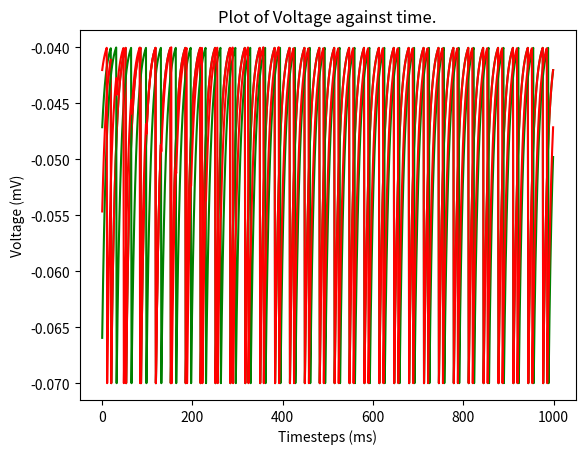

Write Python code to recreate this figure.
## Run
import numpy as np;
import math;
import matplotlib.pyplot as plt;
import random

ms = 0.001;
mV = 0.001;

nA = 10**(-9);
MOhm = 10**6;
s = 1;


'''

E_l - V + Rm*I
Eₗ - Vₐ + Rₘ * Iₑ + gₛ * (Eₛ - Vₐ)

'''
def rhs_IandF(timeConstant, E_l, Voltage, R_m, I, g_s, E_s):
    value = E_l - Voltage + (R_m*I) + (g_s * (E_s - Voltage));
    value = value/timeConstant;
    return value;

def getGsValue(timeConstant, s_val,):
    this_sval = (-s_val / timeConstant);
    print ("s : {0}, time  : {1}".format(s_val,timeConstant));

    return this_sval;

def neuronLoops(E_s_Val):
    timeConstant = 10 * ms;
    E_l = -70 * mV;
    resetVoltage = -70 * mV;
    thresholdVoltage = -40 * mV;
    R_m = 10 * MOhm;
    InputCurrent = 3.1 * nA;
    timesteps = 1 * ms;

    E_s = E_s_Val * mV;
    RmGs = 0.15;

    P = 0.5;

    print("Units -> ms : {0}, mV : {1}, nA : {2}, MOhm : {3}".format(ms,mV,nA,MOhm));

    neuronA_v_0 = random.uniform(resetVoltage, thresholdVoltage);
    neuronB_v_0 = random.uniform(resetVoltage, thresholdVoltage);
    while(neuronB_v_0 == neuronA_v_0):
        neuronB_v_0 = random.uniform(resetVoltage, thresholdVoltage);

    neuronA_listOfVoltages = []
    neuronB_listOfVoltages = []

    neuronA_sval = 1;
    neuronB_sval = 1;



    numberOfSteps =  math.ceil(s/ms); ## 1 second, 1ms each timestep.
    print("Number of steps : {0}".format(numberOfSteps));
    for ind in range(0,numberOfSteps):

        print("neuronA : {0}".format(neuronA_sval));
        if(neuronA_sval == math.inf): break;

        neuronA_sval = neuronA_sval + (timesteps *  getGsValue(timesteps,neuronA_sval));
        neuronB_sval = neuronB_sval + (timesteps *  getGsValue(timesteps,neuronB_sval))


        neuronA_v_1 = neuronA_v_0  + (timesteps * rhs_IandF(timeConstant, E_l, neuronA_v_0, R_m, InputCurrent, neuronA_sval, E_s));
        print ("neuronA_v_1 : {0}".format(neuronA_v_1));
        if(neuronA_v_1  > thresholdVoltage):
            neuronA_v_1 = resetVoltage;
            neuronB_sval += P;

        neuronA_listOfVoltages.append(neuronA_v_1);

        neuronB_v_1 = neuronB_v_0 + (timesteps * rhs_IandF(timeConstant, E_l, neuronB_v_0, R_m, InputCurrent, neuronB_sval, E_s));
        if(neuronB_v_1  > thresholdVoltage):
            neuronB_v_1 = resetVoltage;
            neuronA_sval += P;
        neuronB_listOfVoltages.append(neuronB_v_1);

        neuronA_v_0 = neuronA_v_1;
        neuronB_v_0 = neuronB_v_1;

        neuronA_sval = neuronA_sval;
        neuronB_sval = neuronB_sval;

    plt.plot(range(0,numberOfSteps),neuronA_listOfVoltages,'g');
    plt.plot(range(0,numberOfSteps),neuronB_listOfVoltages,'r');
    plt.title("Plot of Voltage against time.");
    plt.xlabel("Timesteps (ms)");
    plt.ylabel("Voltage (mV)");
    plt.show();


neuronLoops(0);
neuronLoops(-80);
